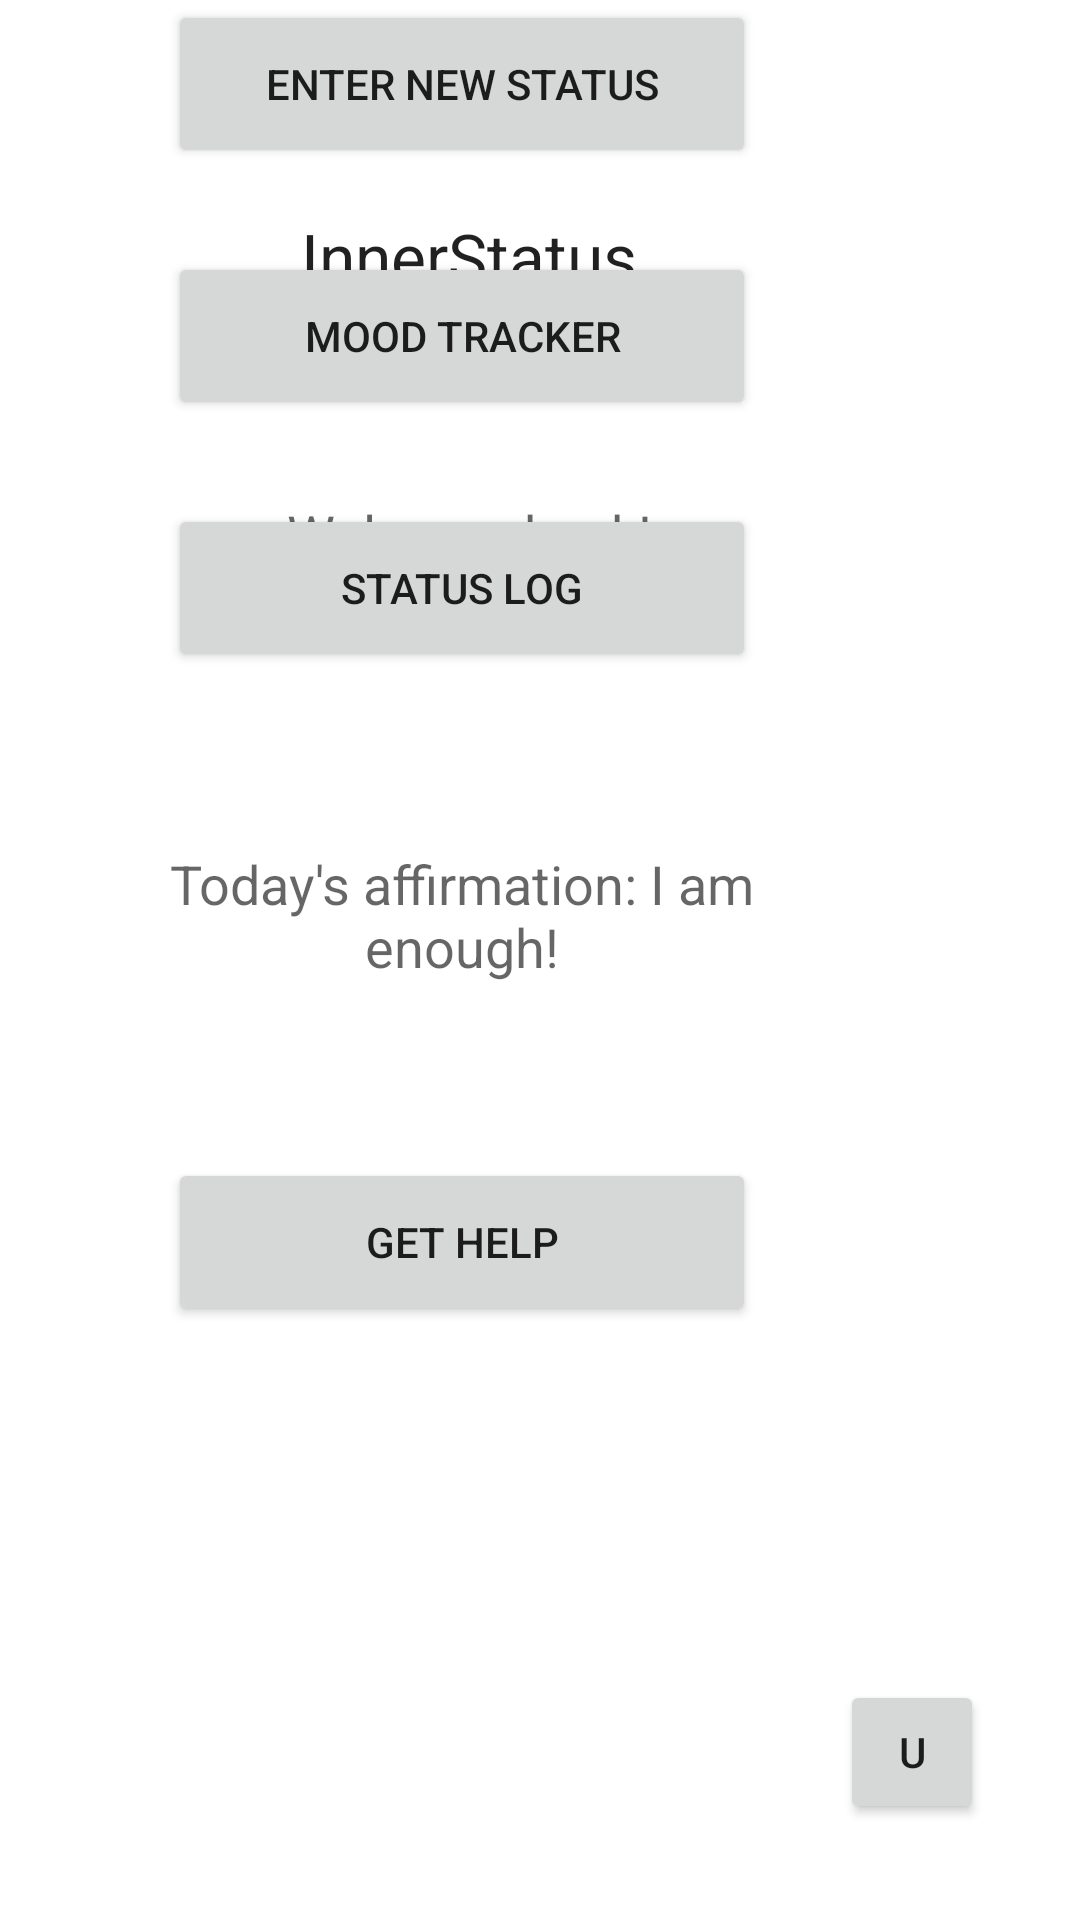

Here is an Android app screen rendered from its layout file. Give the layout XML and the strings, colors and styles it references.
<!-- AndroidManifest.xml: application theme Theme.InnerStatus -->
<!-- res/layout/activity_dashboard.xml -->
<?xml version="1.0" encoding="utf-8"?>

<androidx.constraintlayout.widget.ConstraintLayout xmlns:android="http://schemas.android.com/apk/res/android"
    xmlns:app="http://schemas.android.com/apk/res-auto"
    xmlns:tools="http://schemas.android.com/tools"
    android:layout_width="match_parent"
    android:layout_height="match_parent">

    <Button
        android:id="@+id/button2"
        android:layout_width="196dp"
        android:layout_height="56dp"
        android:layout_marginEnd="108dp"
        android:layout_marginRight="108dp"
        android:text="Enter New Status"
        app:layout_constraintEnd_toEndOf="parent"
        tools:layout_editor_absoluteY="213dp" />

    <Button
        android:id="@+id/button4"
        android:layout_width="196dp"
        android:layout_height="56dp"
        android:layout_marginTop="28dp"
        android:layout_marginEnd="108dp"
        android:layout_marginRight="108dp"
        android:text="Get Help"
        app:layout_constraintEnd_toEndOf="parent"
        app:layout_constraintTop_toBottomOf="@+id/PositiveAff" />

    <Button
        android:id="@+id/button5"
        android:layout_width="196dp"
        android:layout_height="56dp"
        android:layout_marginTop="28dp"
        android:layout_marginEnd="108dp"
        android:layout_marginRight="108dp"
        android:text="Mood Tracker"
        app:layout_constraintEnd_toEndOf="parent"
        app:layout_constraintTop_toBottomOf="@+id/button2" />

    <Button
        android:id="@+id/UserMenu"
        android:layout_width="48dp"
        android:layout_height="48dp"
        android:layout_marginEnd="32dp"
        android:layout_marginRight="32dp"
        android:layout_marginBottom="32dp"
        android:text="U"
        app:layout_constraintBottom_toBottomOf="parent"
        app:layout_constraintEnd_toEndOf="parent" />

    <Button
        android:id="@+id/button7"
        android:layout_width="196dp"
        android:layout_height="56dp"
        android:layout_marginTop="28dp"
        android:layout_marginEnd="108dp"
        android:layout_marginRight="108dp"
        android:text="Status Log"
        app:layout_constraintEnd_toEndOf="parent"
        app:layout_constraintTop_toBottomOf="@+id/button5" />

    <TextView
        android:id="@+id/PositiveAff"
        android:layout_width="196dp"
        android:layout_height="106dp"
        android:layout_marginTop="28dp"
        android:layout_marginEnd="108dp"
        android:layout_marginRight="108dp"
        android:gravity="center"
        android:text="Today's affirmation: I am enough!"
        android:textAppearance="@style/TextAppearance.AppCompat.Medium"
        app:layout_constraintEnd_toEndOf="parent"
        app:layout_constraintTop_toBottomOf="@+id/button7" />

    <TextView
        android:id="@+id/Logo2"
        android:layout_width="287dp"
        android:layout_height="75dp"
        android:layout_marginTop="48dp"
        android:layout_marginEnd="60dp"
        android:layout_marginRight="60dp"
        android:gravity="center"
        android:text="InnerStatus"
        android:textAppearance="@style/TextAppearance.AppCompat.Large"
        app:layout_constraintEnd_toEndOf="parent"
        app:layout_constraintTop_toTopOf="parent" />

    <TextView
        android:id="@+id/textView5"
        android:layout_width="167dp"
        android:layout_height="38dp"
        android:layout_marginTop="36dp"
        android:layout_marginEnd="120dp"
        android:layout_marginRight="120dp"
        android:gravity="center"
        android:text="Welcome back!"
        android:textAppearance="@style/TextAppearance.AppCompat.Medium"
        app:layout_constraintEnd_toEndOf="parent"
        app:layout_constraintTop_toBottomOf="@+id/Logo2" />

</androidx.constraintlayout.widget.ConstraintLayout>
<!-- resources referenced by this layout -->
<resources>
  <style name="Theme.InnerStatus" parent="Theme.MaterialComponents.DayNight.DarkActionBar">
          
          <item name="colorPrimary">@color/purple_500</item>
          <item name="colorPrimaryVariant">@color/purple_700</item>
          <item name="colorOnPrimary">@color/white</item>
          
          <item name="colorSecondary">@color/teal_200</item>
          <item name="colorSecondaryVariant">@color/teal_700</item>
          <item name="colorOnSecondary">@color/black</item>
          
          <item name="android:statusBarColor" tools:targetApi="l">?attr/colorPrimaryVariant</item>
          
      </style>
  <color name="purple_500">#FF6200EE</color>
  <color name="purple_700">#FF3700B3</color>
  <color name="white">#FFFFFFFF</color>
  <color name="teal_200">#FF03DAC5</color>
  <color name="teal_700">#FF018786</color>
  <color name="black">#006400</color>
</resources>
